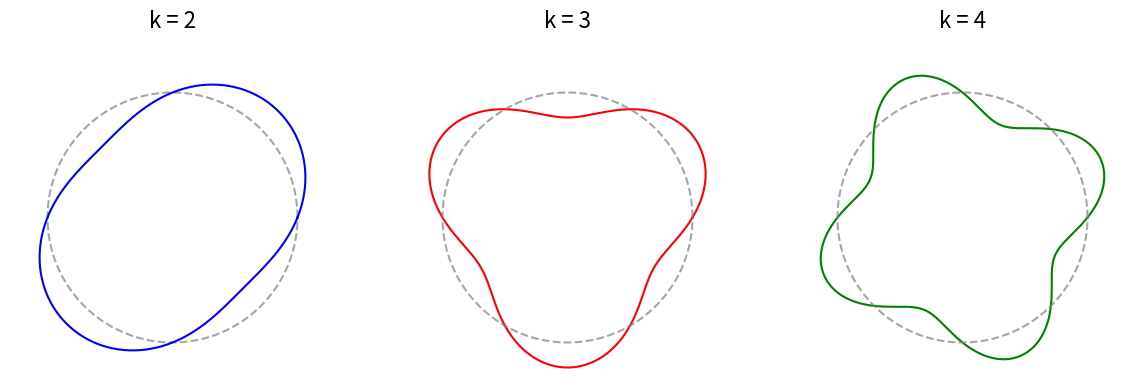

Python code for this plot:
import numpy as np
import matplotlib.pyplot as plt

# プロットの設定
fig, ax = plt.subplots(1, 3, figsize=(12, 4),
                       subplot_kw={'projection': 'polar'}) # 極座標プロットを指定

# 角度データ
theta = np.linspace(0, 2 * np.pi, 500) # 0から2πまでを500分割

R = 1 
a = 0.2 # 振幅

# 基準となる円のデータ (r=R)
r_base_circle = np.full_like(theta, R) # theta と同じ形状で全ての要素が 3 の配列を作成

# ax[0]: k=2 に相当 (sin(4*theta))
k = 2
r0 = R + a * np.sin(k * theta) # 2k*theta で元の問題の k=2, 3, 4 に合わせる
ax[0].plot(theta, r_base_circle, color='gray', linestyle='--', alpha=0.7, label='r = 3') # r=3 の円を重ねる
ax[0].plot(theta, r0, color='blue')
ax[0].set_ylim(0, 1.3)
ax[0].spines['polar'].set_visible(False) # 極座標のスパインを非表示にする
ax[0].set_title(f'k = 2', pad=20, fontsize=16) # タイトルを上にずらす
ax[0].set_aspect('equal') # アスペクト比を保持

# 軸、軸ラベル、グリッドを非表示
ax[0].set_xticks([])
ax[0].set_yticks([])
ax[0].set_xlabel('')
ax[0].set_ylabel('')
# ax[0].grid(False)


# ax[1]: k=3 に相当 (sin(6*theta))
k = 3
r1 = R + a * np.sin(k * theta)
ax[1].plot(theta, r1, color='red')
ax[1].plot(theta, r_base_circle, color='gray', linestyle='--', alpha=0.7, label='r = 3') # r=3 の円を重ねる
ax[1].set_ylim(0, 1.3)
ax[1].set_title(f'k = 3', pad=20, fontsize=16) # タイトルを上にずらす
ax[1].set_aspect('equal')
ax[1].spines['polar'].set_visible(False) # 極座標のスパインを非表示にする

# 軸、軸ラベル、グリッドを非表示
ax[1].set_xticks([])
ax[1].set_yticks([])
ax[1].set_xlabel('')
ax[1].set_ylabel('')
ax[1].grid(False)


# ax[2]: k=4 に相当 (sin(8*theta))
k = 4
r2 = R + a * np.sin(k * theta)
ax[2].plot(theta, r2, color='green')
ax[2].set_title(f'k = 4', pad=20, fontsize=16) # タイトルを上にずらす
ax[2].plot(theta, r_base_circle, color='gray', linestyle='--', alpha=0.7, label='r = 3') # r=3 の円を重ねる
ax[2].set_aspect('equal')
ax[2].spines['polar'].set_visible(False) # 極座標のスパインを非表示にする
ax[2].set_ylim(0, 1.3)

# 軸、軸ラベル、グリッドを非表示
ax[2].set_xticks([])
ax[2].set_yticks([])
ax[2].set_xlabel('')
ax[2].set_ylabel('')
ax[2].grid(False)

plt.tight_layout() # サブプロット間のスペースを調整

plt.subplots_adjust(top=0.85) # 値を小さくすると上に広がる

plt.savefig('circle_wave.png', dpi=300)